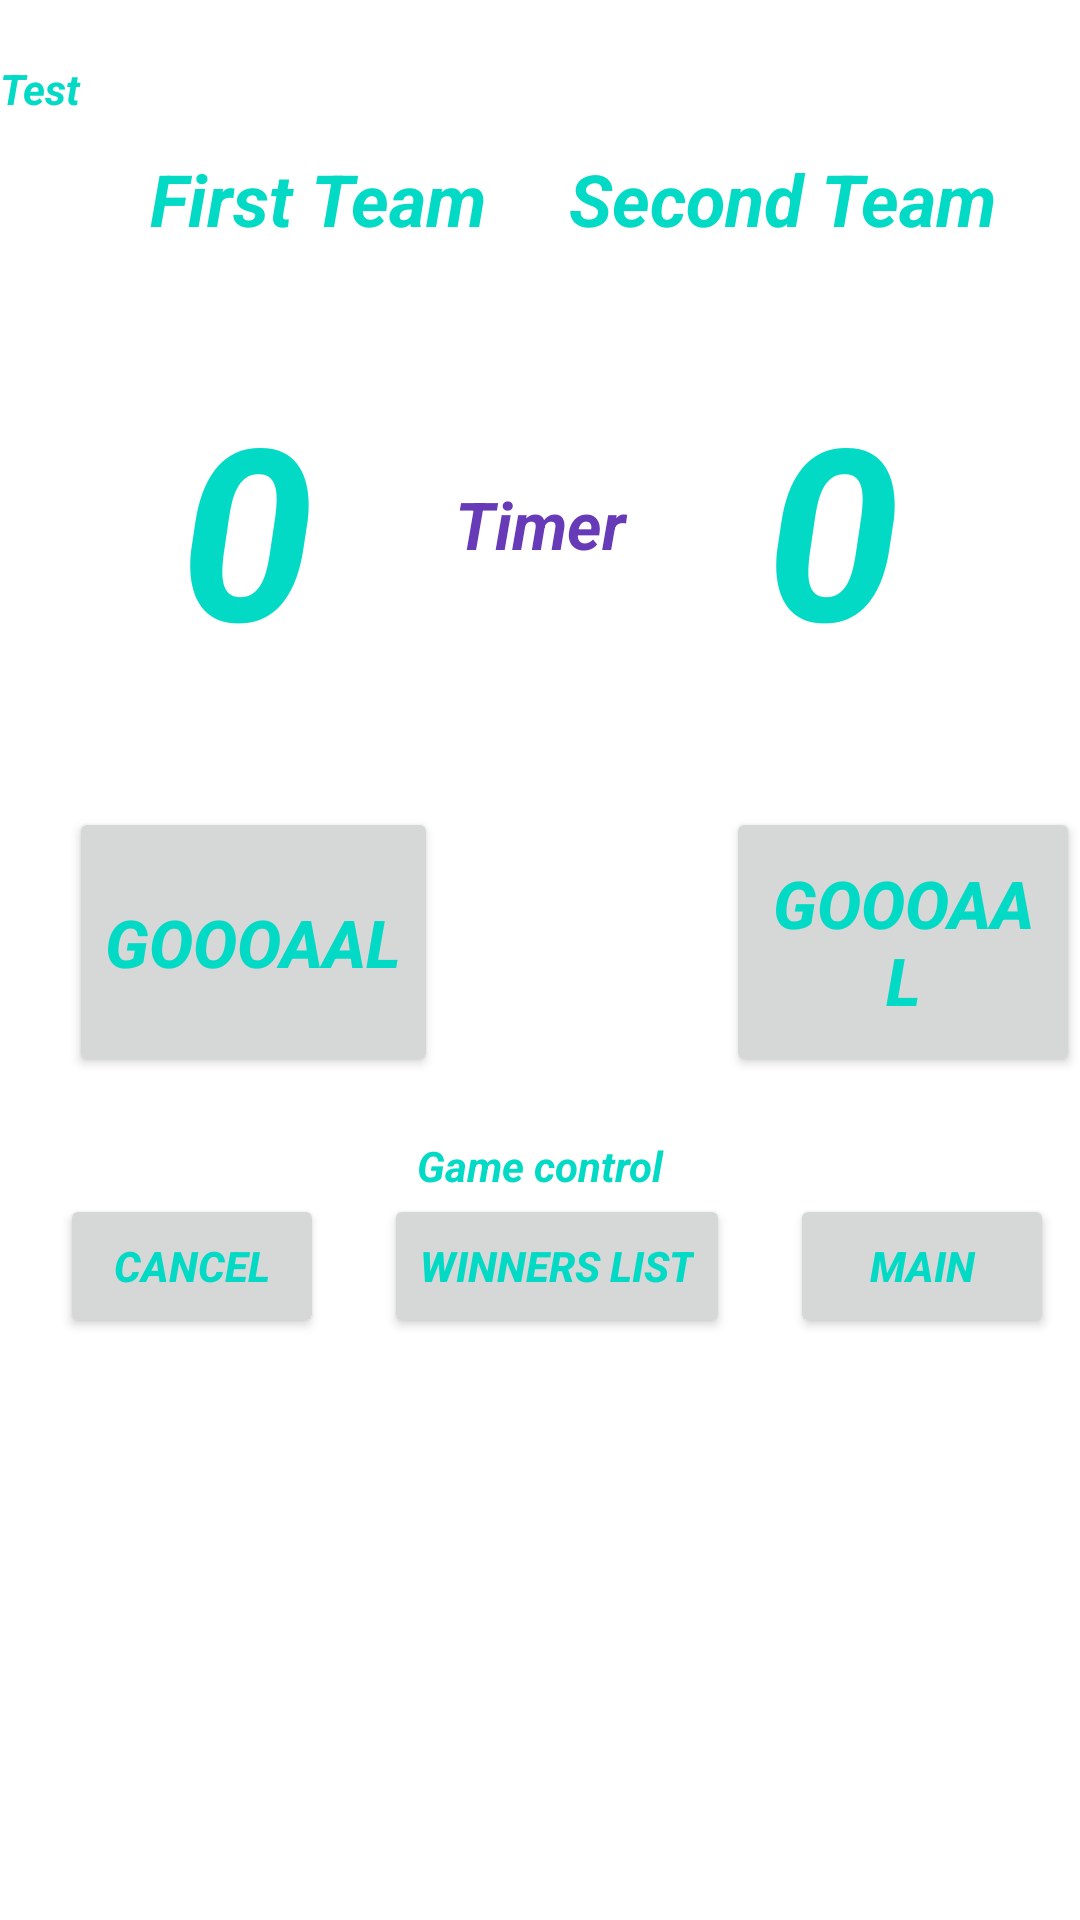

Reconstruct the res/layout file that produces this screen, plus the resources it refers to.
<!-- AndroidManifest.xml: application theme Theme.ProjectGameScore -->
<!-- res/layout/activity_score_screen.xml -->
<?xml version="1.0" encoding="utf-8"?>
<RelativeLayout xmlns:android="http://schemas.android.com/apk/res/android"
    xmlns:app="http://schemas.android.com/apk/res-auto"
    xmlns:tools="http://schemas.android.com/tools"
    android:layout_width="match_parent"
    android:layout_height="match_parent"
    tools:context=".ScoreActivity">


    <TextView
        android:id="@+id/tvSecondTeam"
        android:layout_width="wrap_content"
        android:layout_height="wrap_content"
        android:text="Second Team"
        android:textSize="24sp"
        android:layout_marginTop="50dp"
        android:layout_marginEnd="28dp"
        android:gravity="center"
        android:layout_alignParentEnd="true"/>

    <TextView
        android:id="@+id/tvFirstTeam"
        android:layout_width="wrap_content"
        android:layout_height="wrap_content"
        android:layout_alignParentStart="true"
        android:layout_marginStart="50dp"
        android:layout_marginTop="50dp"
        android:gravity="center"
        android:text="First Team"
        android:textSize="24sp" />

    <TextView
        android:id="@+id/tvScoreFirstTeam"
        android:layout_width="wrap_content"
        android:layout_height="wrap_content"
        android:text="0"
        android:textSize="80sp"
        android:padding="40dp"
        android:layout_below="@+id/tvFirstTeam"
        android:layout_marginStart="20dp"
        android:gravity="center"/>

    <TextView
        android:id="@+id/tvScoreSecondTeam"
        android:layout_width="wrap_content"
        android:layout_height="wrap_content"
        android:text="0"
        android:textSize="80sp"
        android:padding="40dp"
        android:layout_below="@+id/tvSecondTeam"
        android:layout_marginEnd="20dp"
        android:gravity="center"
        android:layout_alignParentEnd="true"/>

    <Button
        android:id="@+id/btn_first_team"
        android:layout_width="wrap_content"
        android:layout_height="90dp"
        android:layout_alignParentStart="true"
        android:layout_below="@+id/tvScoreFirstTeam"
        android:layout_marginStart="23dp"
        android:gravity="center"
        android:text="Goooaal"
        android:textSize="22sp"/>

    <Button
        android:id="@+id/btn_second_team"
        android:layout_width="wrap_content"
        android:layout_height="90dp"
        android:layout_below="@+id/tvScoreSecondTeam"
        android:layout_alignParentStart="true"
        android:layout_marginStart="242dp"
        android:gravity="center"
        android:text="Goooaal"
        android:textSize="22sp"/>


    <TextView
        android:id="@+id/tvTimer"
        android:layout_width="match_parent"
        android:layout_height="wrap_content"
        android:gravity="center_horizontal|center_vertical"
        android:text="Timer"
        android:textColor="#673AB7"
        android:layout_marginTop="160dp"
        android:textSize="22sp"/>


    <TextView
        android:id="@+id/tvGameControl"
        android:layout_width="match_parent"
        android:layout_height="wrap_content"
        android:text="Game control"
        android:gravity="center_vertical|center_horizontal"
        android:layout_below="@+id/btn_first_team"
        android:layout_marginTop="20dp"
        />


    <Button
        android:id="@+id/btnCancel"
        android:layout_width="wrap_content"
        android:layout_height="wrap_content"
        android:text="Cancel"
        android:gravity="center_horizontal|center_vertical"
        android:layout_below="@+id/tvGameControl"
        android:layout_marginLeft="20dp"
        />

    <Button
        android:id="@+id/btn_go_to_list_of_winners"
        android:layout_width="wrap_content"
        android:layout_height="wrap_content"
        android:gravity="center"
        android:layout_below="@+id/tvGameControl"
        android:text="Winners list"
        android:layout_toRightOf="@+id/btnCancel"
        android:layout_marginLeft="20dp"
        />

    <Button
        android:id="@+id/btnToMain"
        android:layout_width="wrap_content"
        android:layout_height="wrap_content"
        android:text="main"
        android:gravity="center_horizontal|center_vertical"
        android:layout_below="@+id/tvGameControl"
        android:layout_toRightOf="@+id/btn_go_to_list_of_winners"
        android:layout_marginLeft="20dp"
        />

    <TextView
        android:id="@+id/tvTestRes"
        android:layout_width="match_parent"
        android:layout_height="wrap_content"
        android:text="Test"
        android:gravity="bottom"
        android:layout_marginTop="20dp"
        />

</RelativeLayout>
<!-- resources referenced by this layout -->
<resources>
  <style name="Theme.ProjectGameScore" parent="Theme.MaterialComponents.DayNight.DarkActionBar">
          
          <item name="colorPrimary">@color/purple_500</item>
          <item name="colorPrimaryVariant">@color/purple_700</item>
          <item name="colorOnPrimary">@color/white</item>
          
          <item name="colorSecondary">@color/teal_200</item>
          <item name="colorSecondaryVariant">@color/teal_700</item>
          <item name="colorOnSecondary">@color/black</item>
          
          <item name="android:statusBarColor" tools:targetApi="l">?attr/colorPrimaryVariant</item>
          
          <item name="android:textStyle">bold|italic</item>
          <item name="android:textColor">@color/teal_200</item>
      </style>
  <!-- not gathered from this repository: default colours our renderer supplied (Android Studio template values) -->
  <color name="purple_500">#FF6200EE</color>
  <color name="purple_700">#FF3700B3</color>
  <color name="teal_200">#FF03DAC5</color>
  <color name="teal_700">#FF018786</color>
  <color name="black">#FF000000</color>
  <color name="white">#FFFFFFFF</color>
</resources>
